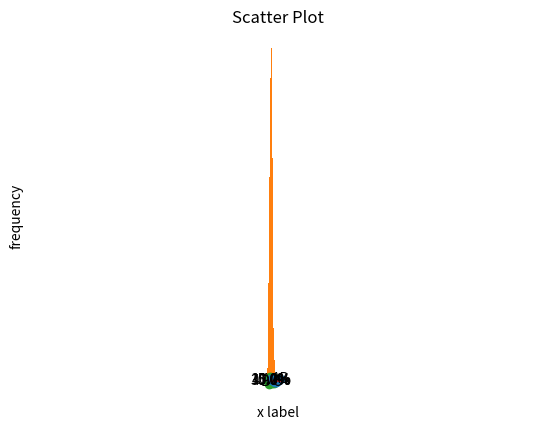

Here is the Python script that generated this plot:
import matplotlib as mpl
import matplotlib.pyplot as plt
import numpy as np

%matplotlib inline

y = [2, 3, 1]
x = np.arange(len(y))
xlabel = ['A', 'B', 'C']
plt.title("Bar Chart")
plt.bar(x, y)
plt.xticks(x, xlabel)
plt.yticks([1, 2, 3])
plt.xlabel("ABC")
plt.ylabel("frequency")
plt.show()

people = ['Tom', 'Bill', 'James', 'John']
y_pos = np.arange(len(people))
performance = 3 + 10 * np.random.rand(len(people))
error = np.random.rand(len(people))

plt.title("Barh Chart")
plt.barh(y_pos, performance, xerr=error, alpha=0.4)
plt.yticks(y_pos, people)
plt.xlabel('x label')
plt.show()

x = np.linspace(0.1, 2 * np.pi, 10)
plt.title("Stem Plot")
plt.stem(x, np.cos(x), '-.')
plt.show()

labels = ['A', 'B', 'O', 'AB']
sizes = [15, 30, 45, 10]
colors = ['yellowgreen', 'gold', 'lightskyblue', 'lightcoral']
explode = (0, 0.1, 0, 0.2)
plt.title("Pie Chart")
plt.pie(sizes, explode=explode, labels=labels, colors=colors,
        autopct='%1.1f%%', shadow=True, startangle=90)
plt.axis('equal')
plt.show()

np.random.seed(0)
x = np.random.randn(1000)
plt.title("Histogram")
arrays, bins, patches = plt.hist(x, bins=10)
plt.show()

arrays

bins

np.random.seed(0)
X = np.random.normal(0, 1, 100)
Y = np.random.normal(0, 1, 100)
plt.title("Scatter Plot")
plt.scatter(X, Y)
plt.show()